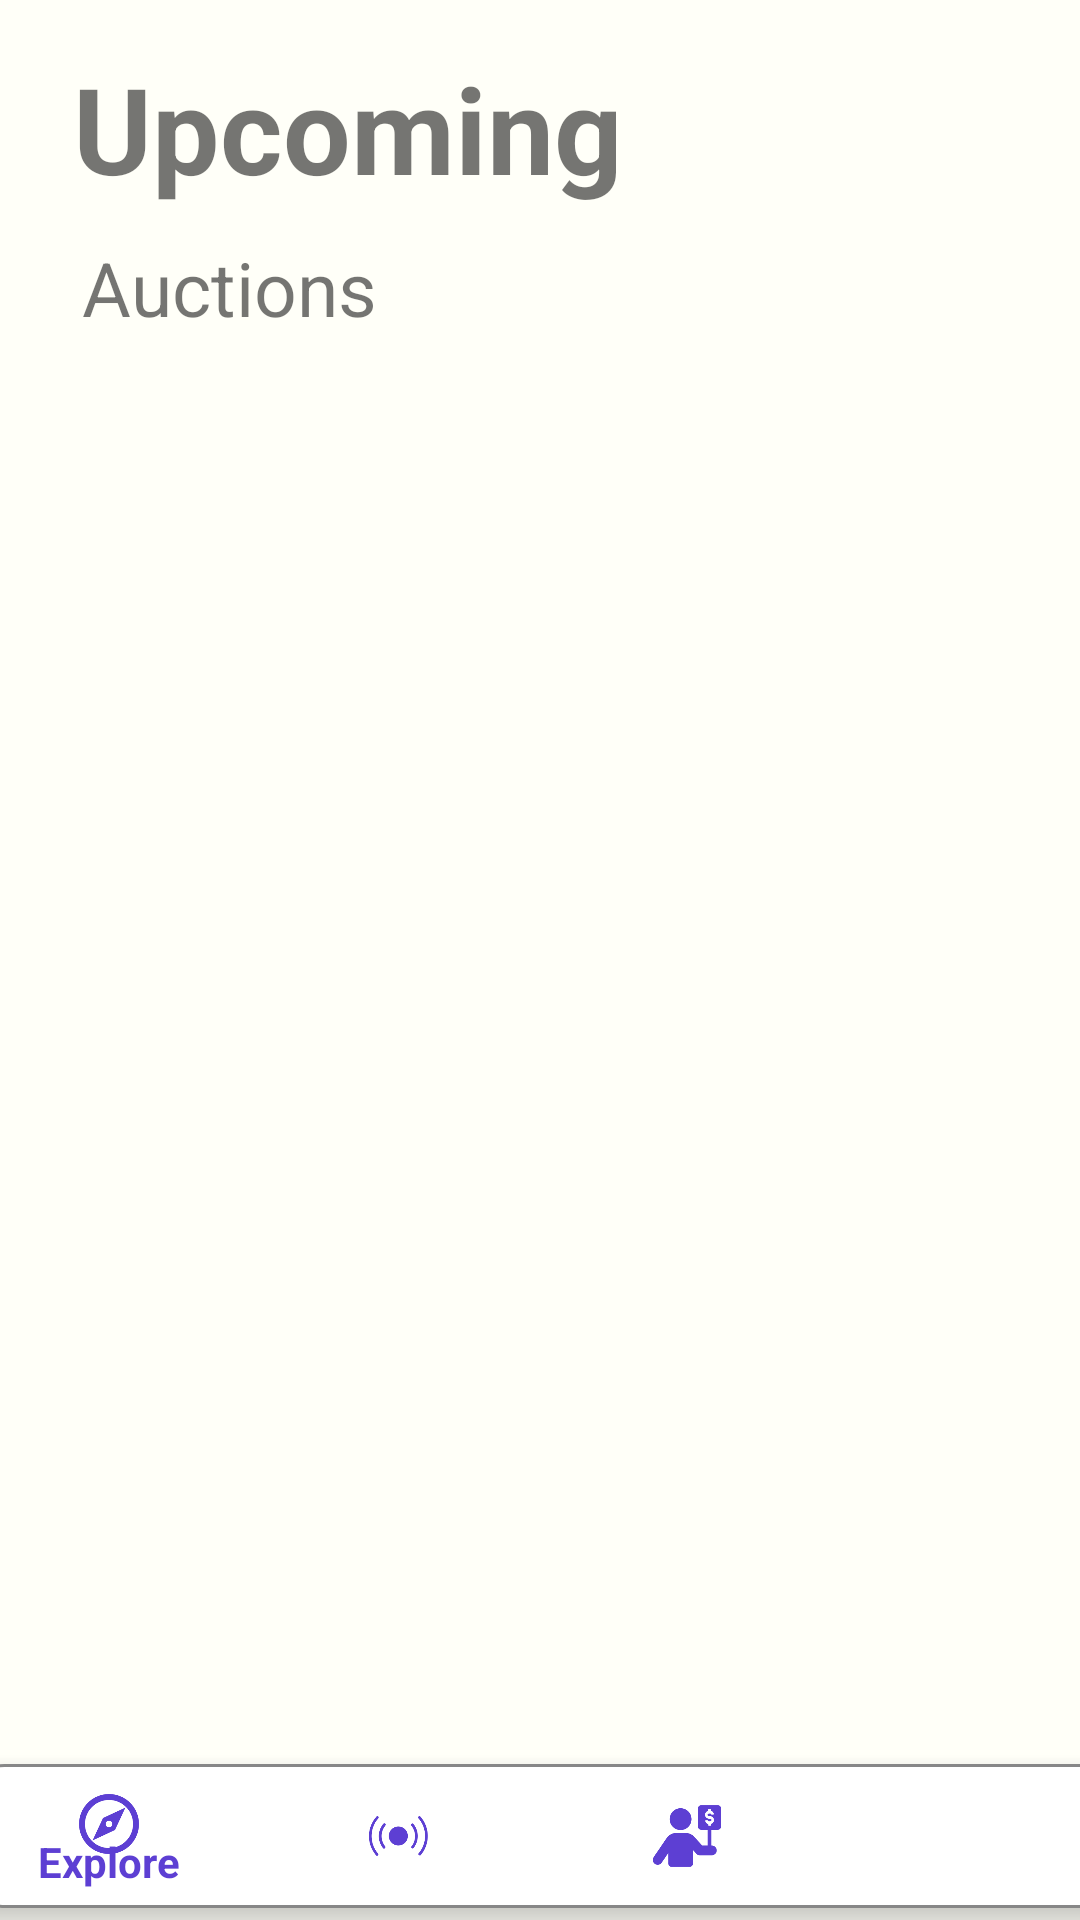

Produce the Android XML layout that renders to this screen, including the resource entries it uses.
<!-- AndroidManifest.xml: application theme AppTheme -->
<!-- res/layout/activity_explore.xml -->
<?xml version="1.0" encoding="utf-8"?>
<androidx.constraintlayout.widget.ConstraintLayout xmlns:android="http://schemas.android.com/apk/res/android"
    xmlns:app="http://schemas.android.com/apk/res-auto"
    xmlns:tools="http://schemas.android.com/tools"
    android:layout_width="match_parent"
    android:background="#fffff8"
    android:layout_height="match_parent"
    tools:context=".explore">

    <TextView
        android:id="@+id/head_explore"
        android:layout_width="242dp"
        android:layout_height="55dp"
        android:layout_marginTop="16dp"
        android:text="Upcoming"
        android:textSize="40dp"
        android:textStyle="bold"
        app:layout_constraintEnd_toEndOf="parent"
        app:layout_constraintHorizontal_bias="0.207"
        app:layout_constraintStart_toStartOf="parent"
        app:layout_constraintTop_toTopOf="parent" />

    <TextView
        android:id="@+id/head2_explore"
        android:layout_width="174dp"
        android:layout_height="30dp"
        android:layout_marginTop="8dp"
        android:text="Auctions"
        android:textSize="25dp"
        app:layout_constraintEnd_toEndOf="parent"
        app:layout_constraintHorizontal_bias="0.147"
        app:layout_constraintStart_toStartOf="parent"
        app:layout_constraintTop_toBottomOf="@+id/head_explore" />

    <androidx.recyclerview.widget.RecyclerView
        android:id="@+id/list_view"
        android:layout_width="410dp"
        android:layout_height="548dp"
        android:layout_marginTop="8dp"
        app:layout_constraintBottom_toTopOf="@+id/pro_bottom_nav"
        app:layout_constraintStart_toStartOf="parent"
        app:layout_constraintTop_toBottomOf="@+id/head2_explore"
        app:layout_constraintVertical_bias="0.142" />

    <com.google.android.material.bottomnavigation.BottomNavigationView
        android:id="@+id/pro_bottom_nav"
        android:layout_width="388dp"
        android:layout_height="48dp"
        android:layout_marginBottom="4dp"
        android:background="@drawable/edit_border"
        android:focusable="true"
        app:itemIconTint="#5D3FD3"
        app:itemTextColor="#5D3FD3"
        app:layout_constraintBottom_toBottomOf="parent"
        app:layout_constraintEnd_toEndOf="parent"
        app:layout_constraintHorizontal_bias="0.478"
        app:layout_constraintStart_toStartOf="parent"
        app:menu="@menu/bottom_navigation"
        tools:ignore="MissingConstraints" />


</androidx.constraintlayout.widget.ConstraintLayout>
<!-- resources referenced by this layout -->
<resources>
  <!-- drawable edit_border (drawable) -->
  <?xml version="1.0" encoding="utf-8"?>
  <shape xmlns:android="http://schemas.android.com/apk/res/android">
      <corners
          android:radius="14dp"
          />
      <gradient
          android:angle="45"
          android:centerX="35%"
          android:centerColor="#ffffffff"
          android:startColor="#ffffffff"
          android:endColor="#ffffffff"
          android:type="linear"
          />
      <padding
          android:left="0dp"
          android:top="0dp"
          android:right="0dp"
          android:bottom="0dp"
          />
      <stroke
          android:width="1dp"
          android:color="#878787"
          />
  </shape>
  <style name="AppTheme" parent="Theme.AppCompat.Light.DarkActionBar">
          
          <item name="colorPrimary">@color/colorPrimary</item>
          <item name="colorPrimaryDark">@color/colorPrimaryDark</item>
          <item name="colorAccent">@color/colorAccent</item>
      </style>
  <!-- not gathered from this repository: default colours our renderer supplied (Android Studio template values) -->
  <color name="colorPrimary">#FF6200EE</color>
  <color name="colorPrimaryDark">#FF3700B3</color>
  <color name="colorAccent">#FF03DAC5</color>
</resources>
